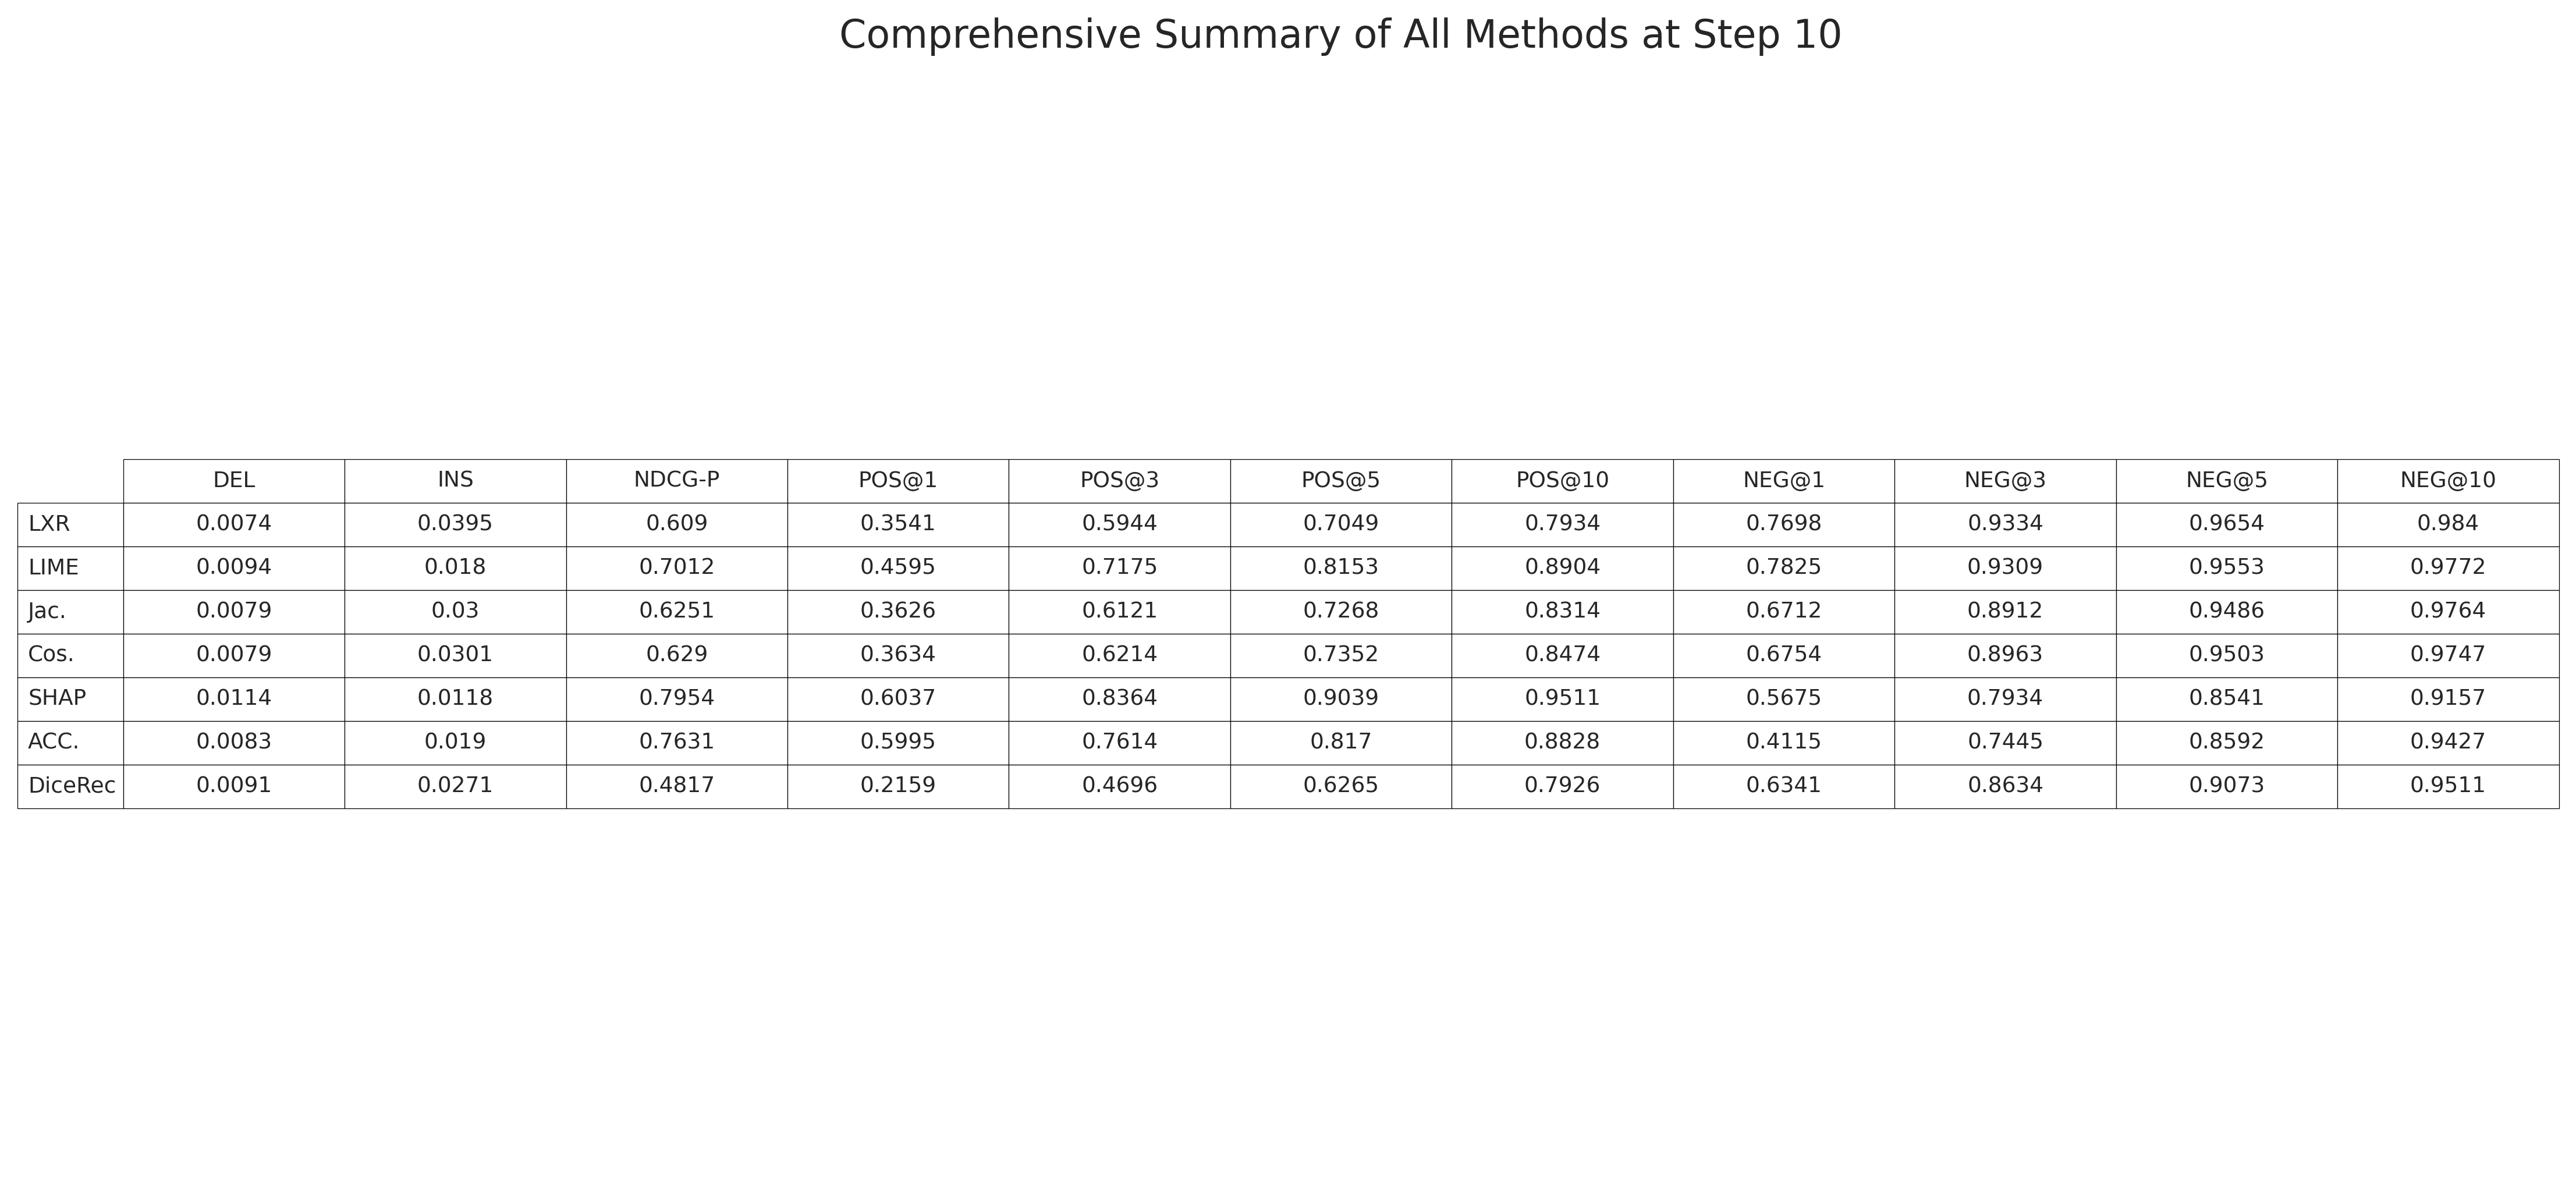

The file beside this chart, header and first rows:
Method, DEL, INS, NDCG-P, POS@1, POS@3, POS@5, POS@10, NEG@1, NEG@3, NEG@5, NEG@10
LXR, 0.0074, 0.0395, 0.609, 0.3541, 0.5944, 0.7049, 0.7934, 0.7698, 0.9334, 0.9654, 0.984
LIME, 0.0094, 0.018, 0.7012, 0.4595, 0.7175, 0.8153, 0.8904, 0.7825, 0.9309, 0.9553, 0.9772
Jac., 0.0079, 0.03, 0.6251, 0.3626, 0.6121, 0.7268, 0.8314, 0.6712, 0.8912, 0.9486, 0.9764
Cos., 0.0079, 0.0301, 0.629, 0.3634, 0.6214, 0.7352, 0.8474, 0.6754, 0.8963, 0.9503, 0.9747
SHAP, 0.0114, 0.0118, 0.7954, 0.6037, 0.8364, 0.9039, 0.9511, 0.5675, 0.7934, 0.8541, 0.9157
ACC., 0.0083, 0.019, 0.7631, 0.5995, 0.7614, 0.817, 0.8828, 0.4115, 0.7445, 0.8592, 0.9427
DiceRec, 0.0091, 0.0271, 0.4817, 0.2159, 0.4696, 0.6265, 0.7926, 0.6341, 0.8634, 0.9073, 0.9511
